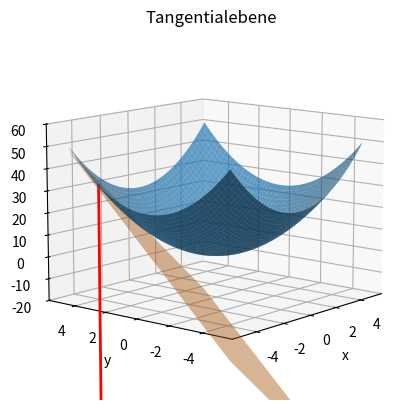

Here is the Python script that generated this plot:
import numpy as np
import matplotlib.pyplot as plt

x = np.linspace(-5, 5, 50)
y = np.linspace(-5, 5, 50)
X, Y = np.meshgrid(x, y)

Z = X**2 + Y**2                         
x0, y0 = -4, 4
T = (x0**2 + y0**2) + (2*x0) * (X - x0) + (2*y0) * (Y-y0)                    

fig = plt.figure()
ax = fig.add_subplot(111, projection='3d')
ax.view_init(elev=11, azim=-140)
ax.set_zlim(-20, 60)
ax.plot_surface(X, Y, Z, alpha=0.7, label='f(x,y)')
ax.plot_surface(X, Y, T, alpha=0.5, label='Tangentialebene')
ax.plot([-4, -4], [4, 4], [-150, 32], color='red', linewidth=2, label='Berührpunkt')
ax.set_title('Tangentialebene')
ax.set_xlabel('x')
ax.set_ylabel('y')
ax.set_zlabel('z')
plt.show()
